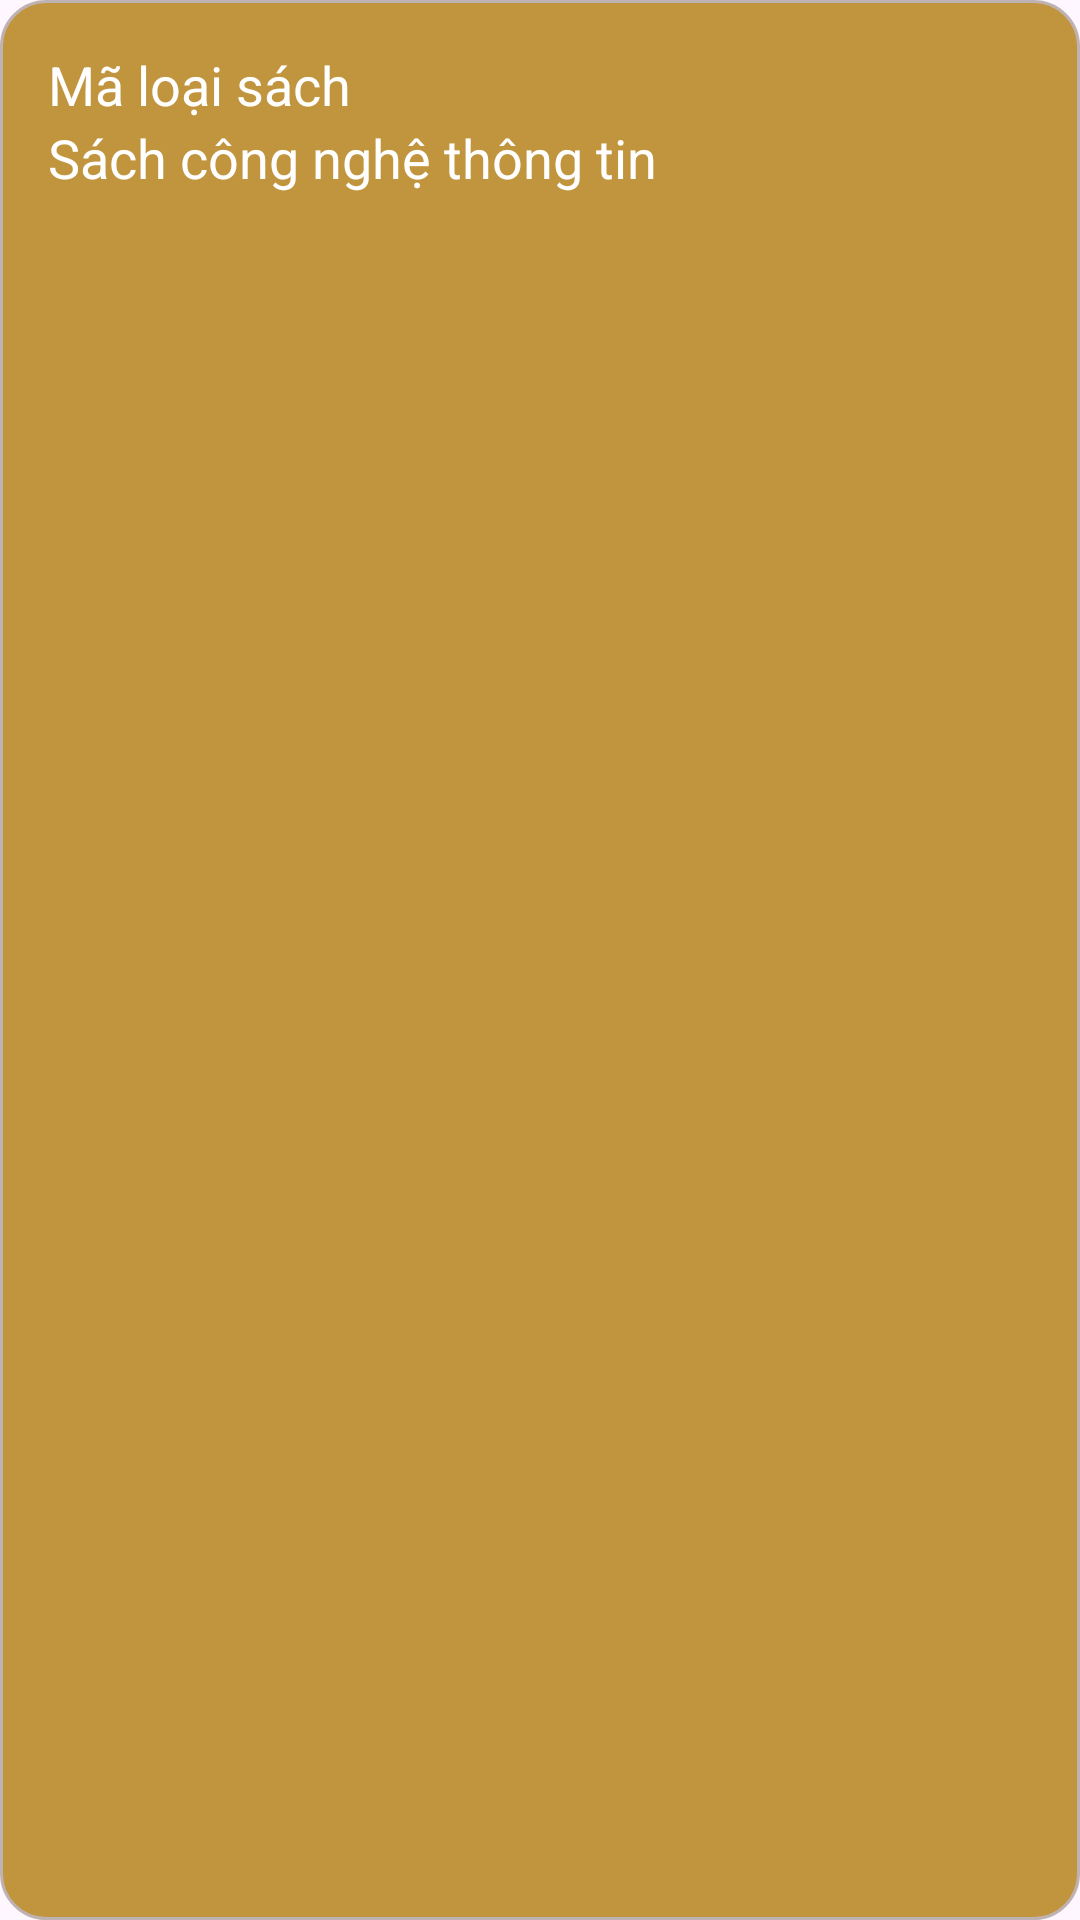

This screen was rendered from an Android layout file. Write that file and the resources it references.
<!-- AndroidManifest.xml: application theme Theme.DuAnMau -->
<!-- res/layout/custom_recycler_loaisach.xml -->
<?xml version="1.0" encoding="utf-8"?>
<RelativeLayout xmlns:android="http://schemas.android.com/apk/res/android"
    android:id="@+id/layoutLoaiSach"
    android:layout_width="match_parent"
    android:layout_height="wrap_content"
    android:layout_margin="10dp"
    android:background="@drawable/border_item_recycler_loaisach"
    android:padding="16dp">
<TextView
    android:id="@+id/tv_maLoaiSach"
    android:layout_width="match_parent"
    android:layout_height="wrap_content"
    android:layout_alignParentStart="true"
    android:layout_alignParentTop="true"
    android:text="Mã loại sách"
    android:textColor="@color/white"
    android:textSize="18sp"
    />
    <TextView
        android:id="@+id/tv_tenLoaiSach"
        android:layout_width="match_parent"
        android:layout_height="wrap_content"
        android:layout_alignParentStart="true"
      android:layout_below="@+id/tv_maLoaiSach"
        android:text="Sách công nghệ thông tin"
        android:textColor="@color/white"
        android:textSize="18sp" />

    <ImageView
        android:layout_width="40dp"
        android:id="@+id/img_deleteLoaiSach"
        android:layout_height="40dp"
        android:layout_alignParentTop="true"
        android:layout_alignParentEnd="true"
        android:src="@mipmap/rubbish" />
</RelativeLayout>
<!-- resources referenced by this layout -->
<resources>
  <color name="white">#FFFFFFFF</color>
  <!-- drawable border_item_recycler_loaisach (drawable) -->
  <?xml version="1.0" encoding="utf-8"?>
  <shape xmlns:android="http://schemas.android.com/apk/res/android">
      <solid android:color="#C1943E" />
  
      <corners android:radius="15dp" />
  
      <stroke
          android:width="1dp"
          android:color="#BFB2B2" />
  </shape>
  <style name="Theme.DuAnMau" parent="Base.Theme.DuAnMau" />
  <style name="Base.Theme.DuAnMau" parent="Theme.Material3.DayNight.NoActionBar">
          
          
      </style>
</resources>
